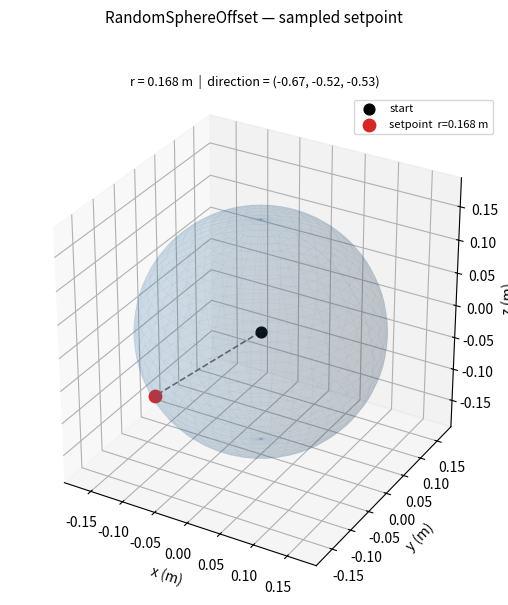

The matplotlib source for this figure:
"""Visualise RandomSphereOffset: one sampled setpoint on a semi-transparent sphere shell."""

import numpy as np
import matplotlib.pyplot as plt

MIN_RADIUS  = 0.05
MAX_RADIUS  = 0.2


def sphere_mesh(radius, n=40):
    u = np.linspace(0, 2 * np.pi, n)
    v = np.linspace(0, np.pi,     n)
    x = radius * np.outer(np.cos(u), np.sin(v))
    y = radius * np.outer(np.sin(u), np.sin(v))
    z = radius * np.outer(np.ones(n), np.cos(v))
    return x, y, z


def main():
    rng    = np.random.default_rng(8)
    start  = np.zeros(3)

    direction = rng.standard_normal(3)
    direction /= np.linalg.norm(direction)
    radius = rng.uniform(MIN_RADIUS, MAX_RADIUS)
    target = start + direction * radius

    fig = plt.figure(figsize=(7, 6))
    ax  = fig.add_subplot(111, projection="3d")
    fig.suptitle("RandomSphereOffset — sampled setpoint", fontsize=11)

    sx, sy, sz = sphere_mesh(radius)
    ax.plot_surface(sx, sy, sz, alpha=0.12, color="steelblue", linewidth=0)
    ax.plot_wireframe(sx, sy, sz, alpha=0.08, color="steelblue", linewidth=0.4)

    ax.scatter(*start,  s=60,  color="black",   zorder=5, label="start")
    ax.scatter(*target, s=80,  color="tab:red",  zorder=5, label=f"setpoint  r={radius:.3f} m")
    ax.plot([start[0], target[0]], [start[1], target[1]], [start[2], target[2]],
            lw=1.2, ls="--", color="dimgray")

    ax.set_xlabel("x (m)"); ax.set_ylabel("y (m)"); ax.set_zlabel("z (m)")
    ax.set_title(f"r = {radius:.3f} m  |  direction = ({direction[0]:.2f}, {direction[1]:.2f}, {direction[2]:.2f})",
                 fontsize=9)
    ax.legend(fontsize=8)
    ax.set_box_aspect([1, 1, 1])

    plt.tight_layout(rect=[0, 0, 1, 0.95])
    plt.savefig("random_sphere_offset.png", dpi=150)
    print("Saved random_sphere_offset.png")


if __name__ == "__main__":
    main()
